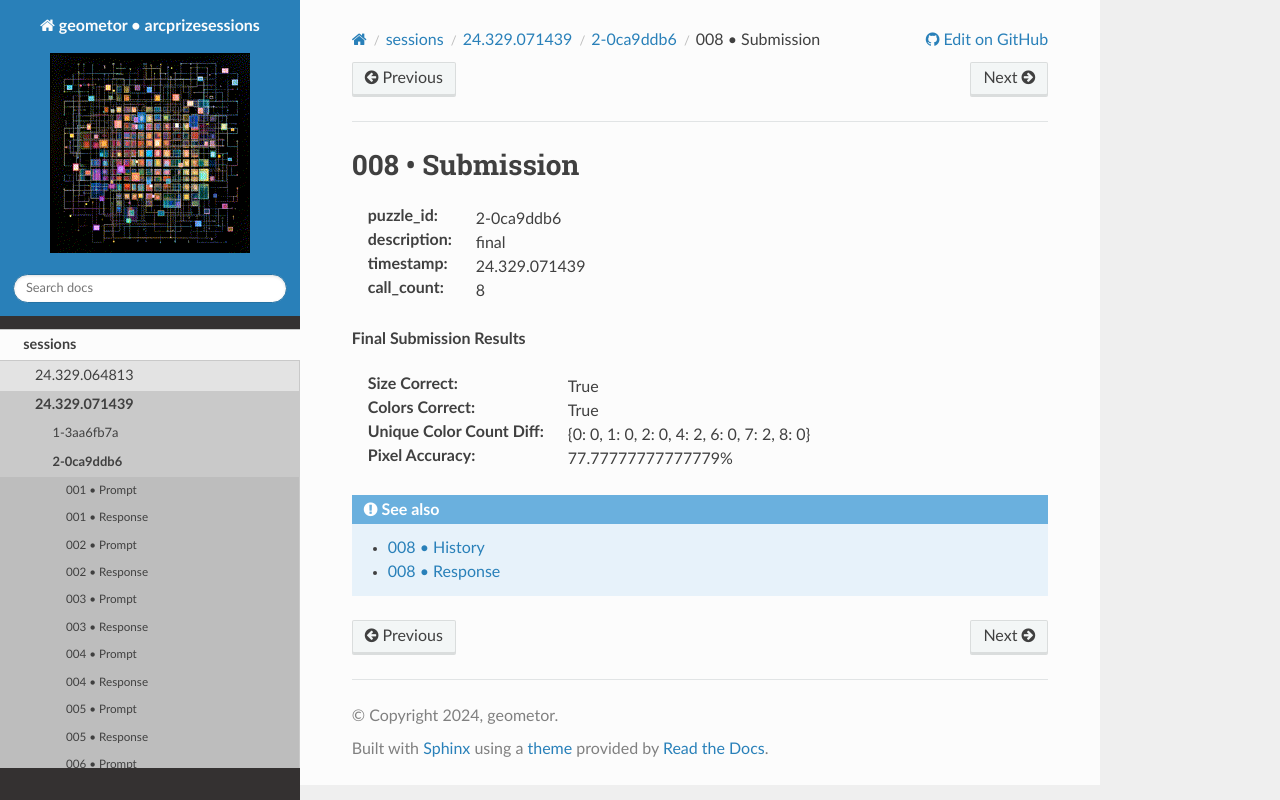

repository: geometor/arcprizesessions · page: sessions/24.329.071439/2-0ca9ddb6/008-submission/index.html · generator: sphinx

008 • Submission
================

:puzzle_id: 2-0ca9ddb6
:description: final
:timestamp: 24.329.071439
:call_count: 8






**Final Submission Results**

:Size Correct: True
:Colors Correct: True
:Unique Color Count Diff: {0: 0, 1: 0, 2: 0, 4: 2, 6: 0, 7: 2, 8: 0}
:Pixel Accuracy: 77.77777777777779%








.. seealso::

   - :doc:`008-history`
   - :doc:`008-response`
